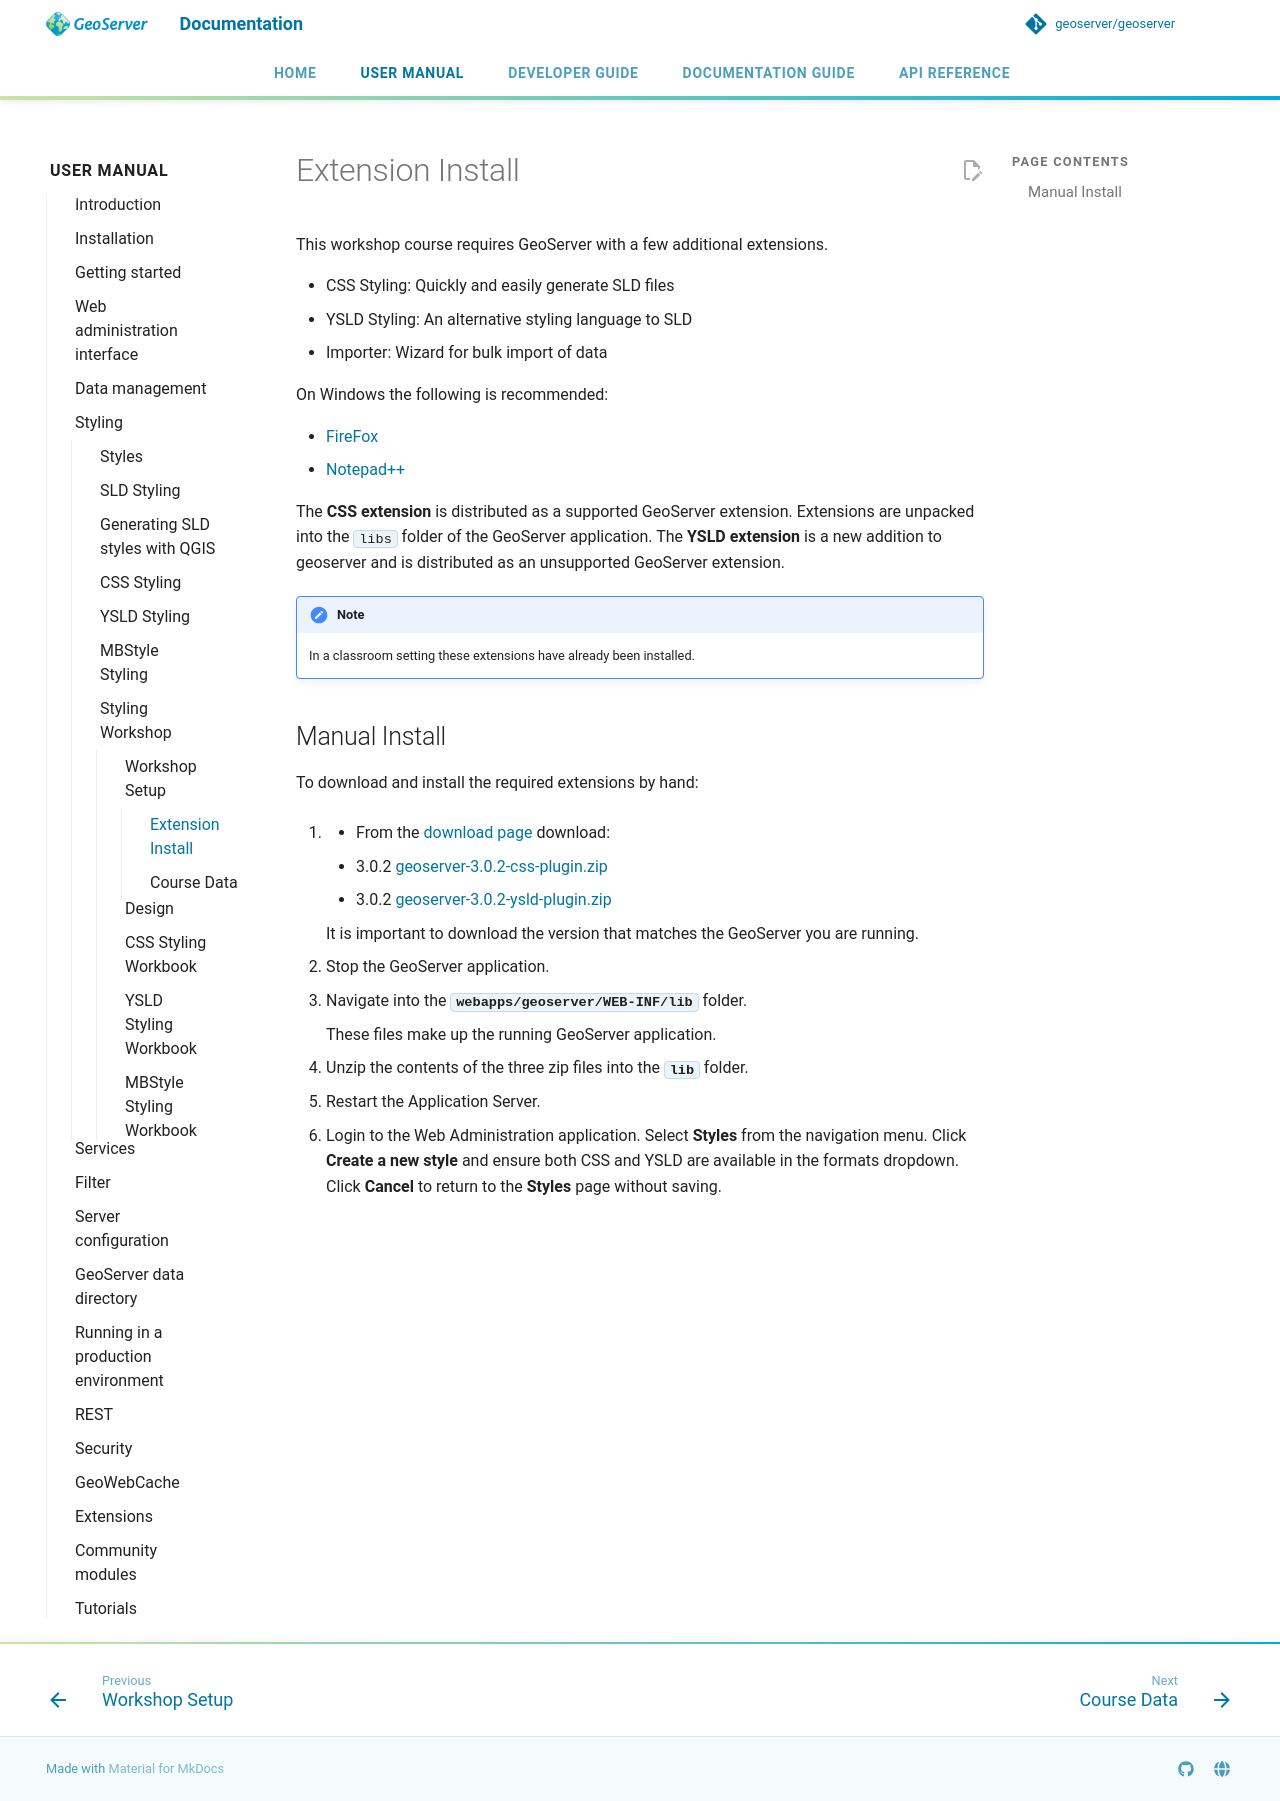

repository: petersmythe/geoserver · page: latest/en/user/styling/workshop/setup/install/index.html · generator: mkdocs

---
render_macros: true
---


# Extension Install

This workshop course requires GeoServer with a few additional extensions.

- CSS Styling: Quickly and easily generate SLD files
- YSLD Styling: An alternative styling language to SLD
- Importer: Wizard for bulk import of data

On Windows the following is recommended:

- [FireFox](http://www.mozilla.org/en-US/firefox/new/)
- [Notepad++](http://notepad-plus-plus.org)

The **CSS extension** is distributed as a supported GeoServer extension. Extensions are unpacked into the `libs` folder of the GeoServer application. The **YSLD extension** is a new addition to geoserver and is distributed as an unsupported GeoServer extension.

!!! note
    In a classroom setting these extensions have already been installed.

## Manual Install

To download and install the required extensions by hand:

1.  - From the [download page](https://geoserver.org/download) download:
    - {{ release }} [geoserver-{{ release }}-css-plugin.zip](https://sourceforge.net/projects/geoserver/files/GeoServer/{{ release }}/extensions/geoserver-{{ release }}-css-plugin.zip)
    - {{ release }} [geoserver-{{ release }}-ysld-plugin.zip](https://sourceforge.net/projects/geoserver/files/GeoServer/{{ release }}/extensions/geoserver-{{ release }}-ysld-plugin.zip)

    It is important to download the version that matches the GeoServer you are running.

2.  Stop the GeoServer application.

3.  Navigate into the **`webapps/geoserver/WEB-INF/lib`** folder.

    These files make up the running GeoServer application.

4.  Unzip the contents of the three zip files into the **`lib`** folder.

5.  Restart the Application Server.

6.  Login to the Web Administration application. Select **Styles** from the navigation menu. Click **Create a new style** and ensure both CSS and YSLD are available in the formats dropdown. Click **Cancel** to return to the **Styles** page without saving.
